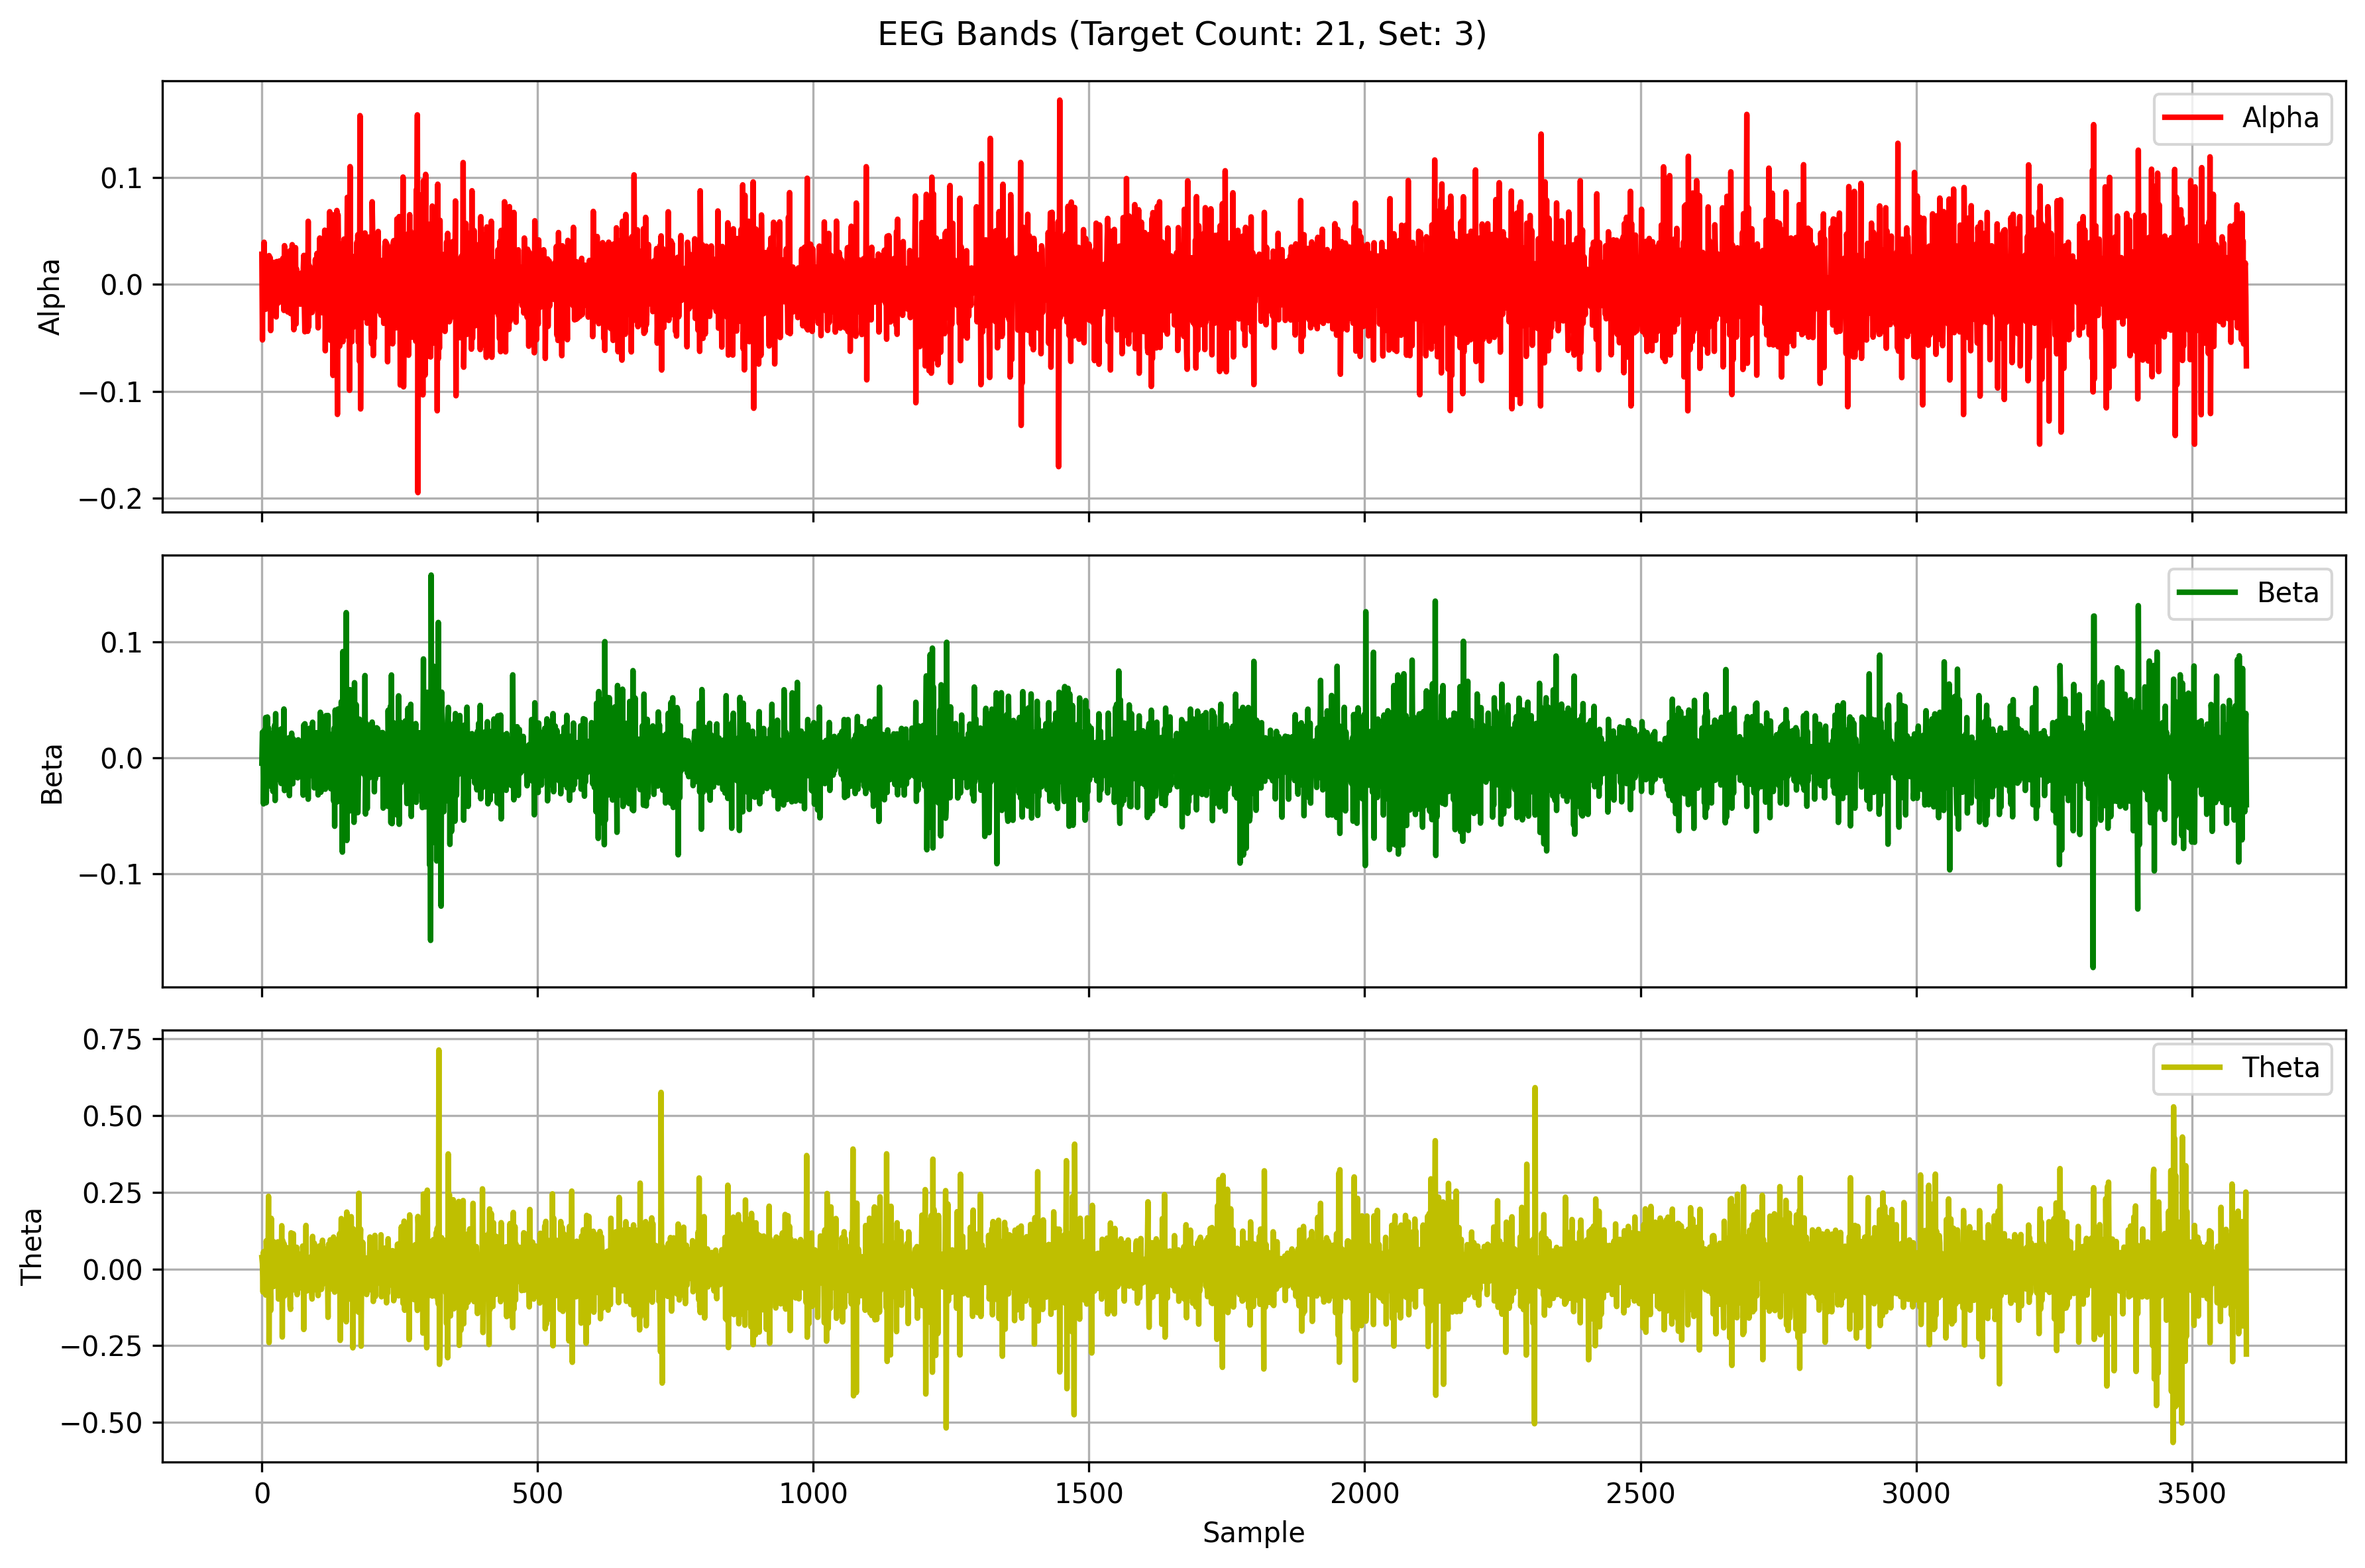

The table this chart was drawn from, first rows:
Alpha, Beta, Theta
0.02822, -0.004628, 0.0374
-0.05189, 0.02209, 0.01729
0.02038, 0.01752, -0.07518
-0.01244, -0.03971, 0.05604
0.03946, -0.0005202, -0.0379
-0.02004, 0.02414, 0.0006871
0.02007, -0.0388, 0.04531
-0.02321, 0.03479, -0.0851
-0.01012, -0.0386, 0.09197
0.01881, 0.006114, 0.03792
-0.0206, 0.03518, -0.07229
0.006581, -0.02261, -0.03302
-0.01707, 0.02597, 0.237
0.02697, -0.02362, -0.2401
-0.01079, -0.004672, 0.04753
0.02511, 0.02099, -0.05865
-0.04313, -0.0245, -0.1355
-0.003737, 0.02068, 0.1652
0.01367, -0.004767, 0.04802
-0.005291, 0.004288, -0.04065
0.004011, -0.02892, -0.0578
-0.0113, 0.01589, 0.08966
0.0207, -0.009205, -0.007688
0.006618, 0.02793, -0.05578
-0.004927, -0.0368, 0.06877
0.006792, 0.03809, -0.0177
-0.03036, -0.0191, 0.03676
0.02143, 0.01968, -0.05184
0.001039, -0.002132, -0.02251
-0.01768, -0.002946, 0.08856
0.0195, -0.01406, -0.09802
-0.008344, -0.01472, -0.005064
0.02197, 0.01997, 0.0791
-0.01553, -0.0149, -0.0402
-0.005462, 0.02457, 0.007614
0.01379, -0.02214, -0.04558
-0.01542, 0.02511, 0.1411
-0.01677, -0.008323, -0.2219
0.02442, -0.0169, 0.0918
0.004651, -0.004272, -0.002558
-0.02429, 0.0421, 0.08345
0.03625, -0.02822, -0.0881
-0.01036, -0.009692, 0.06409
-0.00416, 0.01671, -0.07679
-0.00326, -0.002048, 0.0711
0.01925, -0.006195, -0.009379
-0.01168, -0.001677, -0.002326
-0.02576, 0.01307, -0.01887
0.01916, -0.005534, 0.01614
0.007241, 0.01733, 0.04786
-0.01642, -0.03257, 0.04876
0.03148, 0.006675, -0.1204
-0.02723, -0.00429, -0.1317
0.002468, -0.002001, 0.1179
-0.01214, 0.02124, 0.03954
0.03718, 0.001014, -0.06183
0.009802, -0.02237, -0.0342
-0.02536, 0.0163, 0.1149
-0.04231, -0.005365, -0.01453
0.0316, -0.01307, -0.03193
... 3,540 more rows
